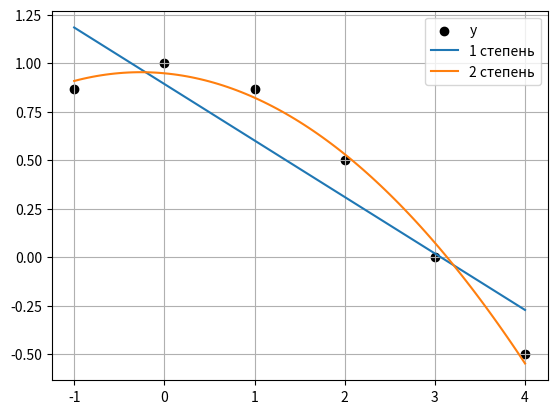

Recreate this plot in Python.
import matplotlib.pyplot as plt

def identity(n):
    E = []
    for i in range(n):
        E.append([0] * n)
    for i in range(n):
        for j in range(n):
            if i == j:
                E[i][j] = 1
            else:
                E[i][j] = 0
    return E

def lu(A):
    swap = 0
    n = len(A)
    L = identity(n)
    P = identity(n)
    U = []
    for row in A:
        U.append(list(row))
    for i in range(n):
        mx = i
        for j in range(i + 1, n):
            if abs(U[j][i]) > abs(U[mx][i]):
                mx = j
        if mx != i:
            P[i], P[mx] = P[mx], P[i]
            U[i], U[mx] = U[mx], U[i]
            swap += 1
            for k in range(i):
                L[i][k], L[mx][k] = L[mx][k], L[i][k]
        for j in range(i + 1, n):
            main = U[j][i] / U[i][i]
            L[j][i] = main
            for k in range(i, n):
                U[j][k] = U[j][k] - main * U[i][k]
    return L, U, P, swap

def vec_multiplication(A, b):
    rows = len(A)
    cols = len(A[0])
    result = [0] * rows
    for i in range(rows):
        for j in range(cols):
            result[i] = result[i] + A[i][j] * b[j]
    return result

def LB_solution(L, b):
    n = len(L)
    y = [0] * len(L)
    for i in range(n):
        y[i] = b[i]
        for j in range(i):
            y[i] -= y[j] * L[i][j]
        y[i] /= L[i][i]
    return y

def UY_solution(U, y):
    n = len(U)
    x = [0] * n
    for i in range(n - 1, -1, -1):
        x[i] = y[i]
        for j in range(i + 1, n):
            x[i] -= U[i][j] * x[j]
        x[i] /= U[i][i]
    return x

def solve_system(L, U, P, b):
    Pb = vec_multiplication(P, b)
    y = LB_solution(L, Pb)
    x = UY_solution(U, y)
    return x

def mnk(X, Y, m):
    n = len(X)
    A = []
    for i in range(m + 1):
        A.append([0] * (m + 1))
    b = [0] * (m + 1)
    for i in range(m + 1):
        for j in range(m + 1):
            for k in range(n):
                A[i][j] += X[k] ** (i + j)
        for k in range(n):
            b[i] += Y[k] * X[k] ** i
    L, U, P, swap = lu(A)
    return solve_system(L, U, P, b)

def poly(coef, x):
    res = 0
    for i in range(len(coef)):
        res += coef[i] * x ** i
    return res

def error(X, Y, coef):
    s = 0
    for i in range(len(X)):
        s += (poly(coef, X[i]) - Y[i]) ** 2
    return s

def main():
    X = [-1.0, 0.0, 1.0, 2.0, 3.0, 4.0]
    Y = [0.86603, 1.0, 0.86603, 0.5, 0.0, -0.5]
    c1 = mnk(X, Y, 1)
    c2 = mnk(X, Y, 2)
    print("многочлен 1 степени")
    print(c1)
    print("сумма квадратов ошибок")
    print(error(X, Y, c1))
    print("многочлен 2 степени")
    print(c2)
    print("сумма квадратов ошибок")
    print(error(X, Y, c2))

    xs = []
    for i in range(101):
        xs.append(-1 + 5 * i / 100)
    y1 = []
    y2 = []
    for x in xs:
        y1.append(poly(c1, x))
        y2.append(poly(c2, x))
    plt.scatter(X, Y, color="black", label="y")
    plt.plot(xs, y1, label="1 степень")
    plt.plot(xs, y2, label="2 степень")
    plt.legend()
    plt.grid()
    plt.show()


if __name__ == "__main__":
    main()
